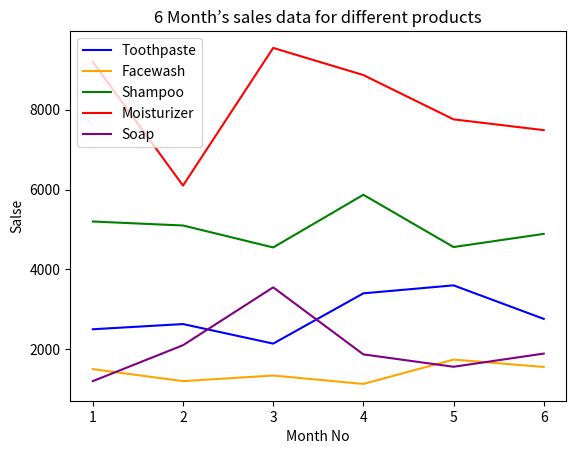

Reproduce this figure in Python.
import matplotlib.pyplot as plt 
# line 1 points 
x = [1,2,3,4,5,6]
y1 = [2500,2630,2140,3400,3600,2760] 
 
# plotting the line 1 points  
plt.plot(x, y1, color= 'blue',label = "Toothpaste") 
  
# line 2 points 
y2 = [1500,1200,1340,1130,1740,1555] 
# plotting the line 2 points  
plt.plot(x, y2, color= 'orange',label = "Facewash") 

# line 3 points 
y3 = [5200,5100,4550,5870,4560,4890] 
# plotting the line 3 points  
plt.plot(x, y3, color= 'green',label = "Shampoo") 

# line 4 points 
y4 = [9200,6100,9550,8870,7760,7490] 
# plotting the line 4 points  
plt.plot(x, y4, color= 'red',label = "Moisturizer") 

# line 5 points 
y5 = [1200,2100,3550,1870,1560,1890] 
# plotting the line 5 points  
plt.plot(x, y5, color= 'purple',label = "Soap") 
  
# naming the x axis 
plt.xlabel('Month No') 
# naming the y axis 
plt.ylabel('Salse') 
# giving a title to my graph 
plt.title('6 Month’s sales data for different products') 
  
# show a legend on the plot 
plt.legend() 
  
# function to show the plot 
plt.show() 